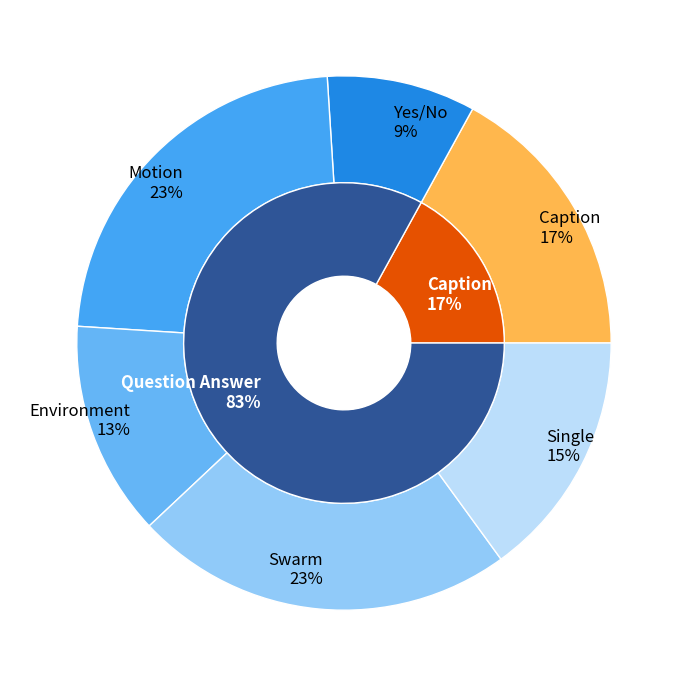

Source code (Python):
import matplotlib.pyplot as plt

# ---- Data ----
labels_outer = [
    "Caption",
    "Yes/No",
    "Motion",
    "Environment",
    "Swarm",
    "Single"
]

sizes_outer = [17, 9, 23, 13, 23, 15]

labels_inner = ["Caption", "Question Answer"]
sizes_inner = [17, 83]

# ---- Color Strategy ----
# Caption → Blue family
caption_inner_color = "#E65100"
caption_outer_color = "#FFB74D"

# Question Answer → Orange family (gradient shades)
qa_inner_color = "#2F5597"
qa_outer_colors = [
    "#1E88E5",  # YesNo (slightly stronger highlight)
    "#42A5F5",
    "#64B5F6",
    "#90CAF9",
    "#BBDEFB"
]

# Combine outer colors
colors_outer = [caption_outer_color] + qa_outer_colors
colors_inner = [caption_inner_color, qa_inner_color]

# ---- Plot ----
fig, ax = plt.subplots(figsize=(7, 7))

# Outer ring
ax.pie(
    sizes_outer,
    labels=[f"{l}\n{s}%" for l, s in zip(labels_outer, sizes_outer)],
    radius=1,
    colors=colors_outer,
    labeldistance=0.85,
    wedgeprops=dict(width=0.4, edgecolor='white'),
    textprops=dict(fontsize=12)
)

# Inner ring
ax.pie(
    sizes_inner,
    labels=[f"{l}\n{s}%" for l, s in zip(labels_inner, sizes_inner)],
    radius=0.6,
    colors=colors_inner,
    labeldistance=0.6,
    wedgeprops=dict(width=0.35, edgecolor='white'),
    textprops=dict(fontsize=12, weight='bold', color='white')
)

# Center hole (clean donut look)
centre_circle = plt.Circle((0, 0), 0.25, fc='white')
fig.gca().add_artist(centre_circle)

# Final styling
ax.set(aspect="equal")
plt.tight_layout()
plt.savefig('pai_chart2.png', dpi=600, bbox_inches='tight')
plt.show()
